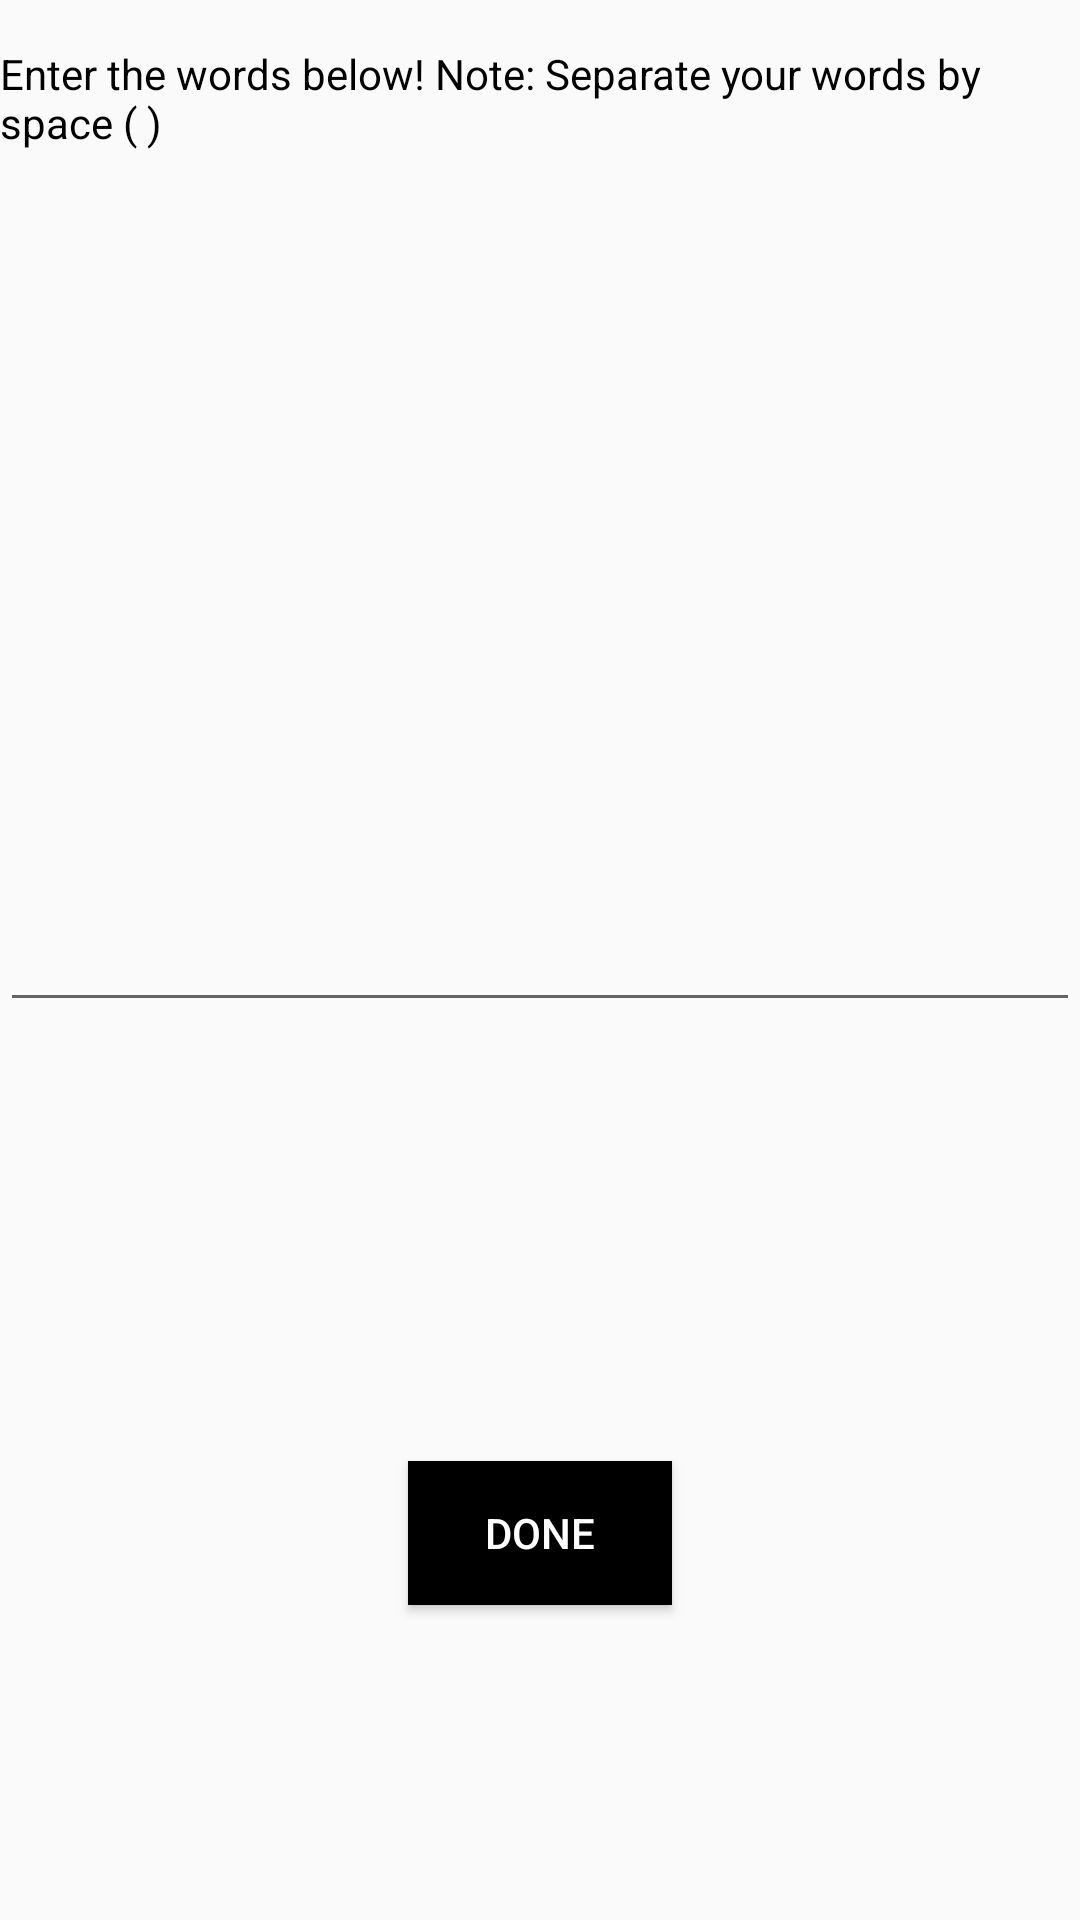

This screen was rendered from an Android layout file. Write that file and the resources it references.
<!-- AndroidManifest.xml: application theme AppTheme -->
<!-- res/layout/word_user_input.xml -->
<?xml version="1.0" encoding="utf-8"?>
<RelativeLayout xmlns:android="http://schemas.android.com/apk/res/android"
    android:layout_width="match_parent"
    android:layout_height="match_parent"
    android:background="@color/Plum">

    <TextView
        android:id="@+id/user_inst"
        android:layout_width="wrap_content"
        android:layout_height="wrap_content"
        android:layout_alignParentTop="true"
        android:layout_centerHorizontal="true"
        android:layout_marginTop="15dp"
        android:textColor="@color/black"
        android:text="@string/word_user_instr"
        />

    <EditText
        android:id="@+id/user_input"
        android:layout_width="match_parent"
        android:layout_height="wrap_content"
        android:layout_centerInParent="true"
        />

    <Button
        android:id="@+id/btn_done"
        android:layout_width="wrap_content"
        android:layout_height="wrap_content"
        android:layout_alignParentBottom="true"
        android:layout_centerHorizontal="true"
        android:layout_marginBottom="105dp"
        android:text="@string/btn_done"
        android:textColor="@color/white"
        android:background="@color/black"/>
</RelativeLayout>
<!-- resources referenced by this layout -->
<resources>
  <string name="btn_done">Done</string>
  <string name="word_user_instr">Enter the words below! Note: Separate your words by space (" ")</string>
  <style name="AppTheme" parent="Theme.AppCompat.Light.DarkActionBar">
          
          <item name="colorPrimary">@color/black</item>
          <item name="colorPrimaryDark">@color/gray</item>
          <item name="colorAccent">@color/colorAccent</item>
      </style>
  <!-- not gathered from this repository: default colours our renderer supplied (Android Studio template values) -->
  <color name="black">#FF000000</color>
  <color name="white">#FFFFFFFF</color>
  <color name="colorAccent">#FF03DAC5</color>
</resources>
